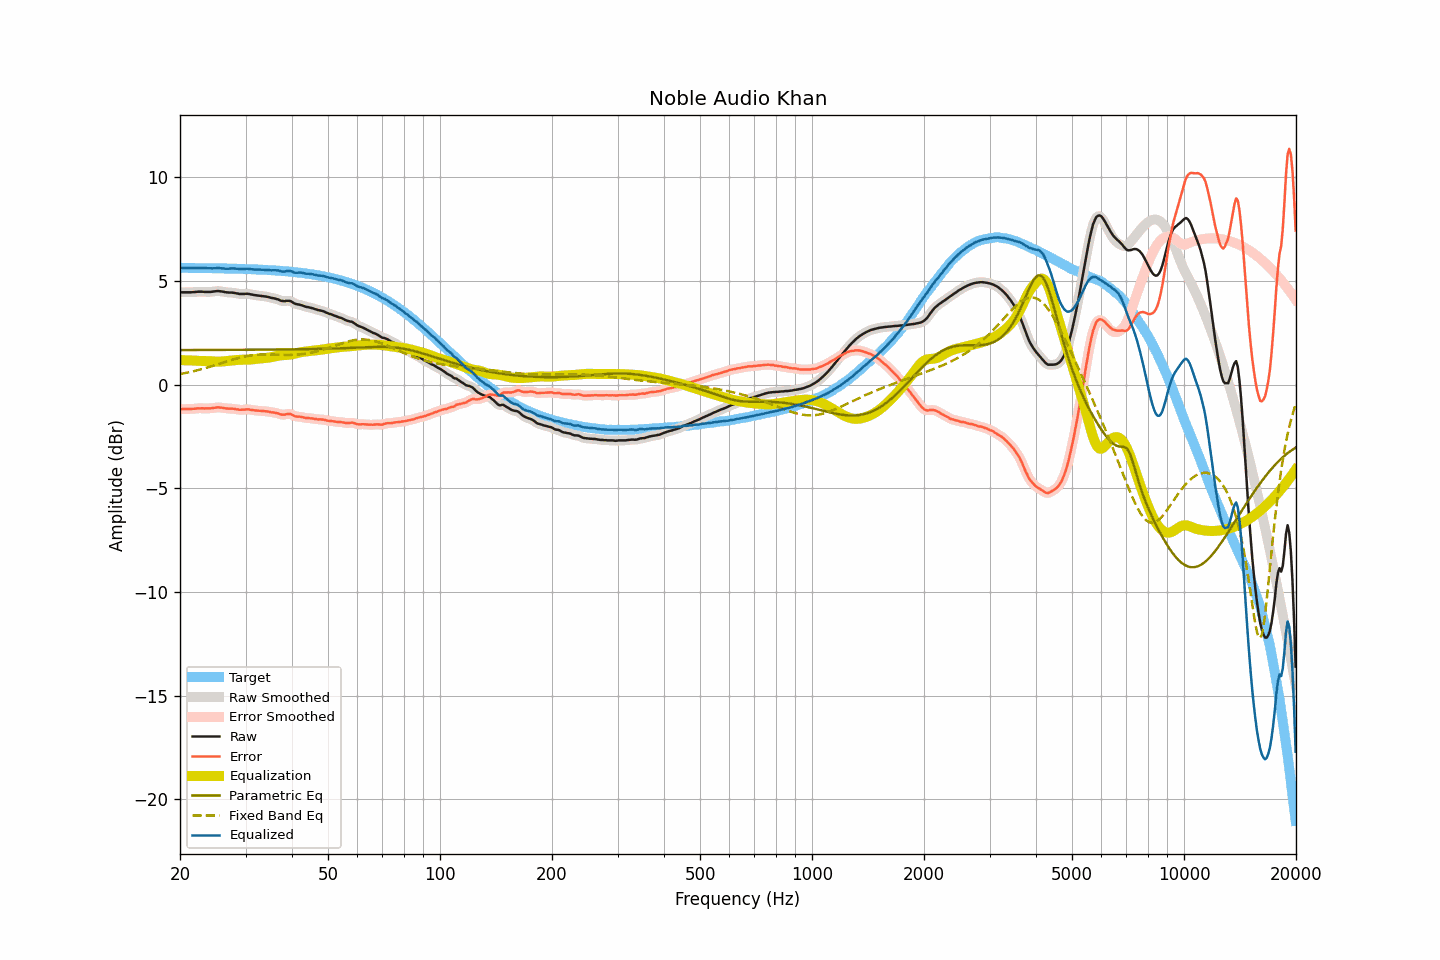

The file beside this chart, header and first rows:
frequency, raw, smoothed, error, error_smoothed, equalization, parametric_eq, fixed_band_eq, equalized_raw, equalized_smoothed, target
20.00, 4.45, 4.45, -1.18, -1.18, 1.18, 1.67, 0.51, 5.63, 5.63, 5.63
20.20, 4.45, 4.45, -1.18, -1.18, 1.18, 1.67, 0.53, 5.63, 5.63, 5.63
20.40, 4.45, 4.45, -1.18, -1.18, 1.18, 1.67, 0.54, 5.63, 5.63, 5.63
20.61, 4.45, 4.45, -1.18, -1.18, 1.18, 1.67, 0.56, 5.63, 5.63, 5.63
20.81, 4.45, 4.45, -1.18, -1.18, 1.18, 1.67, 0.57, 5.63, 5.63, 5.63
21.02, 4.45, 4.45, -1.18, -1.18, 1.17, 1.67, 0.59, 5.63, 5.63, 5.63
21.23, 4.45, 4.45, -1.18, -1.17, 1.17, 1.67, 0.61, 5.62, 5.62, 5.63
21.44, 4.45, 4.45, -1.17, -1.17, 1.17, 1.67, 0.62, 5.62, 5.62, 5.63
21.66, 4.46, 4.46, -1.16, -1.17, 1.16, 1.67, 0.64, 5.63, 5.62, 5.63
21.87, 4.46, 4.47, -1.16, -1.16, 1.16, 1.67, 0.66, 5.62, 5.62, 5.63
22.09, 4.47, 4.47, -1.15, -1.15, 1.15, 1.67, 0.68, 5.63, 5.63, 5.62
22.31, 4.48, 4.48, -1.14, -1.14, 1.15, 1.67, 0.70, 5.63, 5.63, 5.62
22.54, 4.48, 4.48, -1.14, -1.14, 1.15, 1.67, 0.72, 5.63, 5.63, 5.62
22.76, 4.48, 4.48, -1.14, -1.14, 1.14, 1.67, 0.74, 5.63, 5.63, 5.62
22.99, 4.48, 4.48, -1.14, -1.14, 1.14, 1.67, 0.76, 5.63, 5.62, 5.62
23.22, 4.47, 4.48, -1.15, -1.14, 1.14, 1.67, 0.78, 5.62, 5.62, 5.62
23.45, 4.47, 4.47, -1.15, -1.15, 1.14, 1.67, 0.80, 5.62, 5.62, 5.62
23.69, 4.47, 4.47, -1.15, -1.15, 1.14, 1.67, 0.83, 5.61, 5.61, 5.62
23.92, 4.47, 4.47, -1.14, -1.14, 1.14, 1.67, 0.85, 5.61, 5.61, 5.62
24.16, 4.47, 4.48, -1.14, -1.14, 1.13, 1.67, 0.87, 5.61, 5.61, 5.62
24.40, 4.48, 4.48, -1.13, -1.13, 1.13, 1.67, 0.90, 5.61, 5.61, 5.61
24.65, 4.49, 4.49, -1.12, -1.12, 1.12, 1.67, 0.92, 5.61, 5.61, 5.61
24.89, 4.50, 4.50, -1.11, -1.11, 1.11, 1.67, 0.94, 5.62, 5.62, 5.61
25.14, 4.51, 4.51, -1.10, -1.10, 1.11, 1.67, 0.97, 5.62, 5.62, 5.61
25.39, 4.51, 4.51, -1.10, -1.10, 1.11, 1.67, 0.99, 5.62, 5.62, 5.61
25.65, 4.50, 4.50, -1.10, -1.10, 1.11, 1.68, 1.02, 5.61, 5.62, 5.61
25.91, 4.49, 4.49, -1.11, -1.11, 1.12, 1.68, 1.04, 5.61, 5.61, 5.61
26.16, 4.48, 4.48, -1.12, -1.13, 1.12, 1.68, 1.07, 5.60, 5.60, 5.60
26.43, 4.46, 4.46, -1.14, -1.14, 1.13, 1.68, 1.09, 5.59, 5.59, 5.60
26.69, 4.45, 4.45, -1.15, -1.15, 1.14, 1.68, 1.12, 5.59, 5.59, 5.60
26.96, 4.44, 4.45, -1.16, -1.15, 1.15, 1.68, 1.14, 5.59, 5.59, 5.60
27.23, 4.44, 4.44, -1.15, -1.15, 1.15, 1.68, 1.17, 5.60, 5.60, 5.60
27.50, 4.44, 4.44, -1.15, -1.16, 1.16, 1.68, 1.19, 5.61, 5.60, 5.60
27.77, 4.43, 4.43, -1.16, -1.16, 1.17, 1.68, 1.21, 5.60, 5.60, 5.59
28.05, 4.42, 4.42, -1.17, -1.17, 1.18, 1.68, 1.24, 5.60, 5.60, 5.59
28.33, 4.40, 4.40, -1.19, -1.19, 1.19, 1.68, 1.26, 5.59, 5.59, 5.59
28.62, 4.39, 4.39, -1.19, -1.20, 1.19, 1.68, 1.28, 5.58, 5.58, 5.59
28.90, 4.37, 4.38, -1.21, -1.21, 1.20, 1.68, 1.30, 5.57, 5.57, 5.58
29.19, 4.37, 4.37, -1.21, -1.21, 1.20, 1.68, 1.32, 5.57, 5.57, 5.58
29.48, 4.37, 4.37, -1.21, -1.21, 1.20, 1.68, 1.34, 5.57, 5.57, 5.58
29.78, 4.37, 4.38, -1.21, -1.20, 1.20, 1.68, 1.35, 5.57, 5.58, 5.58
30.08, 4.38, 4.38, -1.19, -1.19, 1.20, 1.68, 1.37, 5.59, 5.58, 5.57
30.38, 4.38, 4.38, -1.19, -1.19, 1.21, 1.68, 1.38, 5.59, 5.58, 5.57
30.68, 4.37, 4.37, -1.20, -1.20, 1.21, 1.68, 1.40, 5.58, 5.58, 5.57
30.99, 4.35, 4.36, -1.21, -1.21, 1.21, 1.68, 1.41, 5.57, 5.57, 5.57
31.30, 4.34, 4.34, -1.22, -1.22, 1.22, 1.68, 1.42, 5.56, 5.56, 5.56
31.61, 4.32, 4.32, -1.24, -1.24, 1.23, 1.68, 1.43, 5.55, 5.55, 5.56
31.93, 4.31, 4.31, -1.24, -1.24, 1.24, 1.69, 1.43, 5.55, 5.55, 5.56
32.24, 4.30, 4.30, -1.25, -1.25, 1.25, 1.69, 1.44, 5.55, 5.55, 5.55
32.57, 4.29, 4.29, -1.26, -1.26, 1.26, 1.69, 1.44, 5.55, 5.55, 5.55
32.89, 4.28, 4.28, -1.26, -1.26, 1.26, 1.69, 1.45, 5.55, 5.55, 5.55
33.22, 4.27, 4.27, -1.27, -1.27, 1.27, 1.69, 1.45, 5.54, 5.54, 5.54
33.55, 4.26, 4.26, -1.28, -1.28, 1.28, 1.69, 1.45, 5.54, 5.54, 5.54
33.89, 4.25, 4.25, -1.28, -1.28, 1.29, 1.69, 1.45, 5.54, 5.54, 5.53
34.23, 4.24, 4.24, -1.29, -1.29, 1.29, 1.69, 1.45, 5.54, 5.53, 5.53
34.57, 4.22, 4.22, -1.30, -1.30, 1.30, 1.69, 1.45, 5.53, 5.53, 5.53
34.92, 4.20, 4.20, -1.32, -1.32, 1.31, 1.69, 1.45, 5.52, 5.52, 5.52
35.27, 4.18, 4.19, -1.33, -1.33, 1.33, 1.69, 1.45, 5.51, 5.51, 5.52
35.62, 4.17, 4.17, -1.34, -1.34, 1.34, 1.69, 1.45, 5.52, 5.51, 5.51
35.97, 4.15, 4.15, -1.35, -1.35, 1.36, 1.69, 1.45, 5.52, 5.52, 5.51
... 635 more rows
